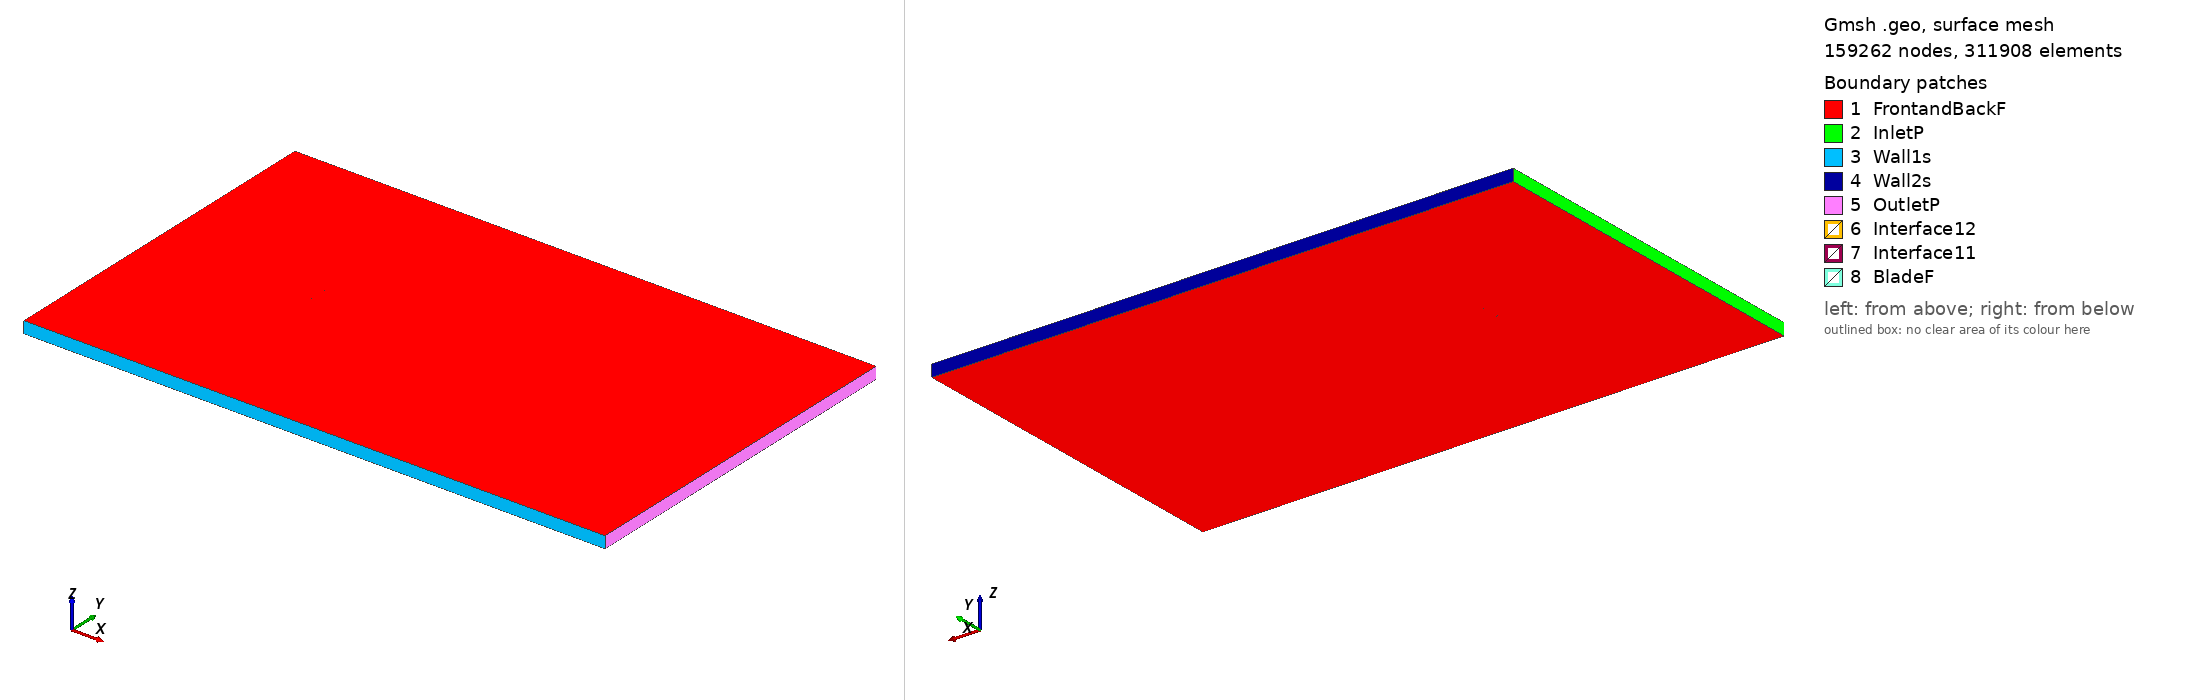

Gmsh geometry script, surface-meshed: 159262 nodes, 311908 surface elements. Boundary patches (legend numbers): 1 FrontandBackF, 2 InletP, 3 Wall1s, 4 Wall2s, 5 OutletP, 6 Interface12, 7 Interface11, 8 BladeF. Left view from above one corner, right view from below the opposite corner. Legend entries are the model's physical surfaces. The drawing asked Gmsh for element sizes between 1% and 20% of the model's largest extent; the script's own settings can give other sizes.

=== goe769_tsr_5.4876_aoa_6.1659.geo (drawn) ===
SetFactory("OpenCASCADE");

Point(1) = {0.074714, 0.720824, 0, 1.0};
Point(2) = {0.074230, 0.720969, 0, 1.0};
Point(3) = {0.066563, 0.723257, 0, 1.0};
Point(4) = {0.051227, 0.727817, 0, 1.0};
Point(5) = {0.035894, 0.732408, 0, 1.0};
Point(6) = {0.020563, 0.737014, 0, 1.0};
Point(7) = {0.005215, 0.741465, 0, 1.0};
Point(8) = {-0.010201, 0.745289, 0, 1.0};
Point(9) = {-0.025701, 0.748331, 0, 1.0};
Point(10) = {-0.033500, 0.749399, 0, 1.0};
Point(11) = {-0.041352, 0.749981, 0, 1.0};
Point(12) = {-0.049264, 0.750000, 0, 1.0};
Point(13) = {-0.057284, 0.749018, 0, 1.0};
Point(14) = {-0.065515, 0.746095, 0, 1.0};
Point(15) = {-0.069797, 0.743085, 0, 1.0};
Point(16) = {-0.072022, 0.740805, 0, 1.0};
Point(17) = {-0.074566, 0.735569, 0, 1.0};
Point(18) = {-0.072980, 0.731934, 0, 1.0};
Point(19) = {-0.071107, 0.730959, 0, 1.0};
Point(20) = {-0.067257, 0.729964, 0, 1.0};
Point(21) = {-0.059431, 0.729147, 0, 1.0};
Point(22) = {-0.051561, 0.728737, 0, 1.0};
Point(23) = {-0.043688, 0.728358, 0, 1.0};
Point(24) = {-0.035809, 0.728026, 0, 1.0};
Point(25) = {-0.027934, 0.727663, 0, 1.0};
Point(26) = {-0.012204, 0.726748, 0, 1.0};
Point(27) = {0.003508, 0.725662, 0, 1.0};
Point(28) = {0.019202, 0.724419, 0, 1.0};
Point(29) = {0.034885, 0.723067, 0, 1.0};
Point(30) = {0.050556, 0.721605, 0, 1.0};
Point(31) = {0.066226, 0.720143, 0, 1.0};
Point(32) = {0.074061, 0.719404, 0, 1.0};
Point(33) = {0.074555, 0.719356, 0, 1.0};
Point(34) = {-0.074714, -0.720824, 0, 1.0};
Point(35) = {-0.074230, -0.720969, 0, 1.0};
Point(36) = {-0.066563, -0.723257, 0, 1.0};
Point(37) = {-0.051227, -0.727817, 0, 1.0};
Point(38) = {-0.035894, -0.732408, 0, 1.0};
Point(39) = {-0.020563, -0.737014, 0, 1.0};
Point(40) = {-0.005215, -0.741465, 0, 1.0};
Point(41) = {0.010201, -0.745289, 0, 1.0};
Point(42) = {0.025701, -0.748331, 0, 1.0};
Point(43) = {0.033500, -0.749399, 0, 1.0};
Point(44) = {0.041352, -0.749981, 0, 1.0};
Point(45) = {0.049264, -0.750000, 0, 1.0};
Point(46) = {0.057284, -0.749018, 0, 1.0};
Point(47) = {0.065515, -0.746095, 0, 1.0};
Point(48) = {0.069797, -0.743085, 0, 1.0};
Point(49) = {0.072022, -0.740805, 0, 1.0};
Point(50) = {0.074566, -0.735569, 0, 1.0};
Point(51) = {0.072980, -0.731934, 0, 1.0};
Point(52) = {0.071107, -0.730959, 0, 1.0};
Point(53) = {0.067257, -0.729964, 0, 1.0};
Point(54) = {0.059431, -0.729147, 0, 1.0};
Point(55) = {0.051561, -0.728737, 0, 1.0};
Point(56) = {0.043688, -0.728358, 0, 1.0};
Point(57) = {0.035809, -0.728026, 0, 1.0};
Point(58) = {0.027934, -0.727663, 0, 1.0};
Point(59) = {0.012204, -0.726748, 0, 1.0};
Point(60) = {-0.003508, -0.725662, 0, 1.0};
Point(61) = {-0.019202, -0.724419, 0, 1.0};
Point(62) = {-0.034885, -0.723067, 0, 1.0};
Point(63) = {-0.050556, -0.721605, 0, 1.0};
Point(64) = {-0.066226, -0.720143, 0, 1.0};
Point(65) = {-0.074061, -0.719404, 0, 1.0};
Point(66) = {-0.074555, -0.719356, 0, 1.0};

// Lines: first blade (splines 1-4)
Spline(1) = {1:33};
Spline(2) = {33,1};

// Lines: second blade (splines 5-8)
Spline(3) = {34:66};
Spline(4) = {66,34};

// Outer domain (points 20001-4 and lines)
Point(67) = {-13.50000000, -15.00000000, 0, 1.0};
Point(68) = {-13.50000000, 15.00000000, 0, 1.0};
Point(69) = {36.00000000, 15.00000000, 0, 1.0};
Point(70) = {36.00000000, -15.00000000, 0, 1.0};
Line(11) = {67, 68};
Line(12) = {68, 69};
Line(13) = {69, 70};
Line(14) = {67, 70};

// Interface (between moving and stationary domain) (circles)
Circle(9) = {0, 0, 0, 0.80000000, 0, 2*Pi};
Circle(10) = {0, 0, 0, 0.80000000, 0, 2*Pi};

// Loops collect Lines/Splines/etc (blade1, blade2, domain, first circle)
Line Loop(1) = {1:2};
Line Loop(2) = {3:4};
Line Loop(3) = {11,12,13,-14};
Line Loop(4) = {9};

// BooleanDifference cuts out the circle/interface from the domain
Plane Surface(1) = {3};
Plane Surface(2) = {4};
BooleanDifference{ Surface{1}; Delete;}{ Surface{2}; Delete;}

// This one cuts out the blades from the inner circle/interface
Line Loop(6) = {10};
Plane Surface(5) = {6};
Plane Surface(6) = {1};
Plane Surface(7) = {2};
BooleanDifference{ Surface{5}; Delete;}{ Surface{6,7}; Delete;}

// extrude to 3rd dimension
Extrude {0, 0, 1} {Surface{1}; Surface{5}; Layers{1}; Recombine;}

// Physical Surfaces are the named boundaries (patches)
Physical Surface("Interface11") = {12};
Physical Surface("Interface12") = {10};

// sides of domain
Physical Surface("InletP") = {6};
Physical Surface("OutletP") = {9};

// top and bottom of domain
Physical Surface("Wall1s") = {7};
Physical Surface("Wall2s") = {8};

// Check FrontandBackF by ensuring there is nothing in the 3rd dimension
Physical Surface("FrontandBackF") = {1,11,5,17};
Physical Surface("BladeF") = {13:16};
Physical Volume("Turbine") = {2};
Physical Volume("Farfield") = {1};

// settings for airfoil boundary layer
Field[1] = BoundaryLayer;
Field[1].EdgesList = {1:4};
Field[1].hwall_n = 1e-3;
Field[1].thickness = 1.5e-2;
Field[1].ratio = 1.05;
Field[1].Quads = 1;
BoundaryLayer Field = 1;

// control points for mesh (blade and interface)
// floor((arc length / 1.5mm)/ 2) -> Transfinite Line
Transfinite Line {1,3} = 103 Using Progression 1;
Transfinite Line {2,4} = 2 Using Progression 1;
Transfinite Line {9, 15} = 800 Using Progression 1;

// For more information on gmsh syntax, visit http://gmsh.info/doc/texinfo/gmsh.html
